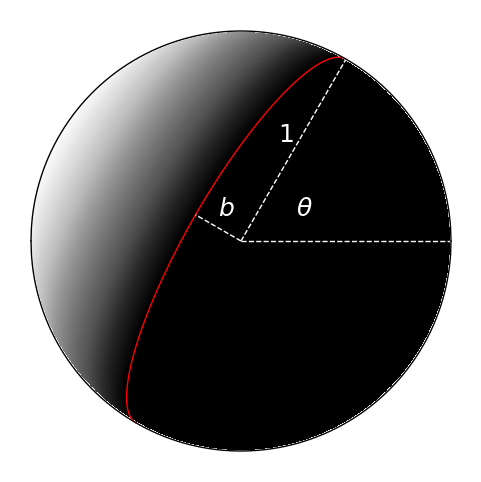

Reproduce this figure in Python. (Note: this script raises an exception after producing the figure.)
import numpy as np
import matplotlib.pyplot as plt
from matplotlib.patches import Arc

fig, ax = plt.subplots(1, figsize=(6, 6))
ax.set_aspect(1)
ax.set_xlim(-1.1, 1.1)
ax.set_ylim(-1.1, 1.1)
ax.axis("off")
b = 0.25
theta = np.pi / 3

# Illumination
x0, y0 = np.meshgrid(np.linspace(-1, 1, 3000), np.linspace(-1, 1, 3000))

x = x0 * np.cos(theta) + y0 * np.sin(theta)
y = -x0 * np.sin(theta) + y0 * np.cos(theta)
z = np.sqrt(1 - x ** 2 - y ** 2)
I = np.sqrt(1 - b ** 2) * y - b * z
I[I < 0] = 0
cmap = plt.get_cmap("Greys_r")
ax.imshow(
    I, extent=(-1, 1, -1, 1), origin="lower", vmin=1e-8, vmax=np.nanmax(I), cmap=cmap
)

# Planet
x = np.linspace(-1, 1, 1000)
yp = np.sqrt(1 - x ** 2)
ax.plot(x, yp, "k-", lw=1, zorder=99)
ax.plot(x, -yp, "k-", lw=1, zorder=99)

# Terminator
x0 = np.linspace(-1, 1, 1000)
y0 = b * np.sqrt(1 - x0 ** 2)
x = x0 * np.cos(theta) - y0 * np.sin(theta)
y = x0 * np.sin(theta) + y0 * np.cos(theta)
plt.plot(x, y, "r-", lw=1)

ax.plot([0, -b * np.sin(theta)], [0, b * np.cos(theta)], "w--", lw=1)
ax.plot([0, np.cos(theta)], [0, np.sin(theta)], "w--", lw=1)
ax.plot([0, 1], [0, 0], "w--", lw=1)
ax.annotate(
    r"$b$",
    xy=(0.45, 0.57),
    xycoords="axes fraction",
    ha="left",
    va="center",
    color="w",
    fontsize=18,
)
ax.annotate(
    r"$1$",
    xy=(0.58, 0.73),
    xycoords="axes fraction",
    ha="left",
    va="center",
    color="w",
    fontsize=18,
)
ax.annotate(
    r"$\theta$",
    xy=(0.62, 0.57),
    xycoords="axes fraction",
    ha="left",
    va="center",
    color="w",
    fontsize=18,
)

arc = Arc((0, 0), 0.5, 0.5, 0, 0, theta * 180 / np.pi, color="w", lw=1, zorder=3,)
ax.add_patch(arc)

# Save
fig.savefig("illum.pdf", bbox_inches="tight")
